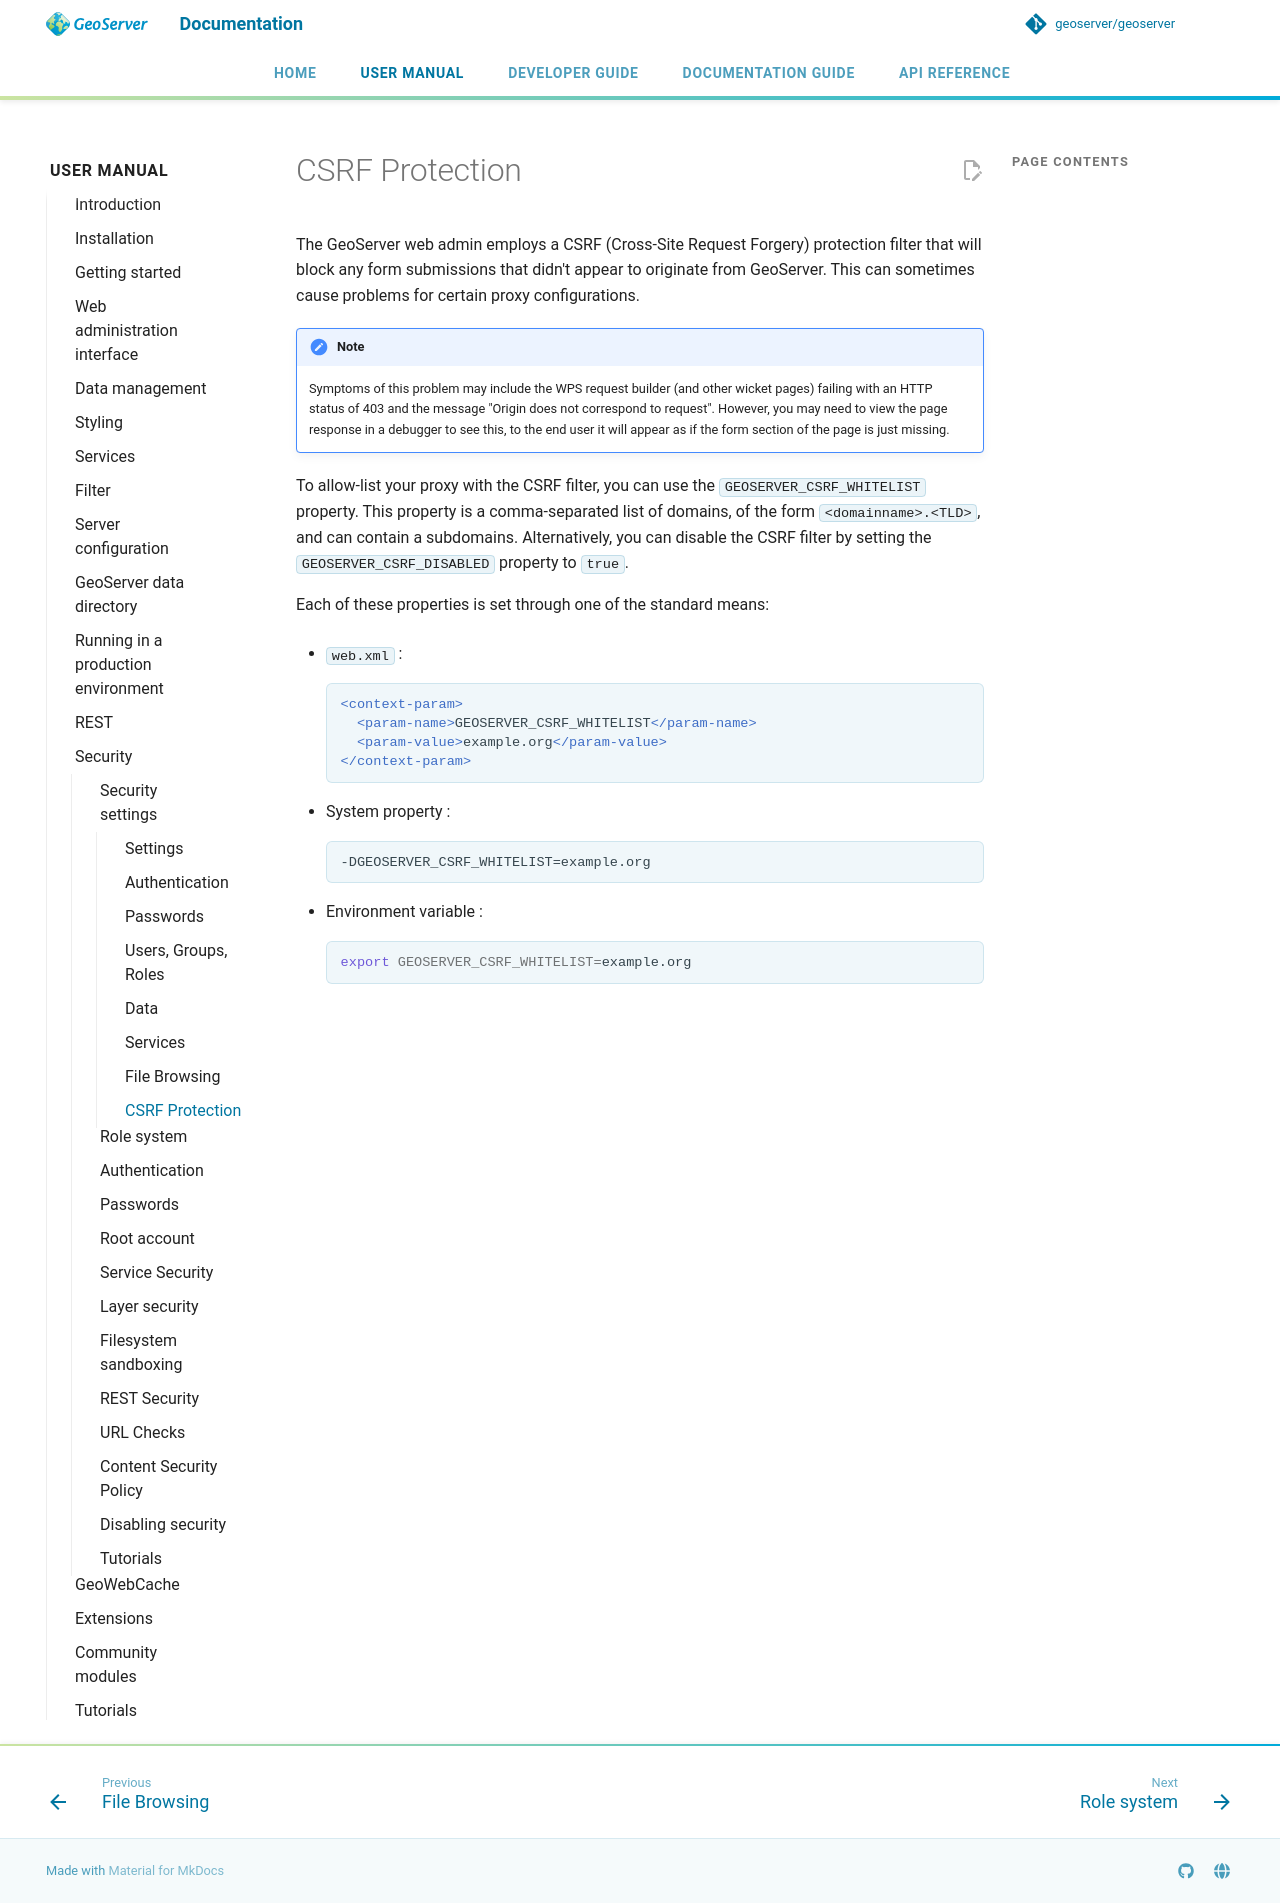

repository: petersmythe/geoserver · page: latest/en/user/security/webadmin/csrf/index.html · generator: mkdocs

# CSRF Protection

The GeoServer web admin employs a CSRF (Cross-Site Request Forgery) protection filter that will block any form submissions that didn't appear to originate from GeoServer. This can sometimes cause problems for certain proxy configurations.

!!! note
    Symptoms of this problem may include the WPS request builder (and other wicket pages) failing with an HTTP status of 403 and the message "Origin does not correspond to request". However, you may need to view the page response in a debugger to see this, to the end user it will appear as if the form section of the page is just missing.

To allow-list your proxy with the CSRF filter, you can use the `GEOSERVER_CSRF_WHITELIST` property. This property is a comma-separated list of domains, of the form `<domainname>.<TLD>`, and can contain a subdomains. Alternatively, you can disable the CSRF filter by setting the `GEOSERVER_CSRF_DISABLED` property to `true`.

Each of these properties is set through one of the standard means:

- `web.xml` :

      ```xml
      <context-param>
        <param-name>GEOSERVER_CSRF_WHITELIST</param-name>
        <param-value>example.org</param-value>
      </context-param>
      ```

- System property :

    ```
    -DGEOSERVER_CSRF_WHITELIST=example.org
    ```

- Environment variable :

    ```bash
    export GEOSERVER_CSRF_WHITELIST=example.org
    ```
